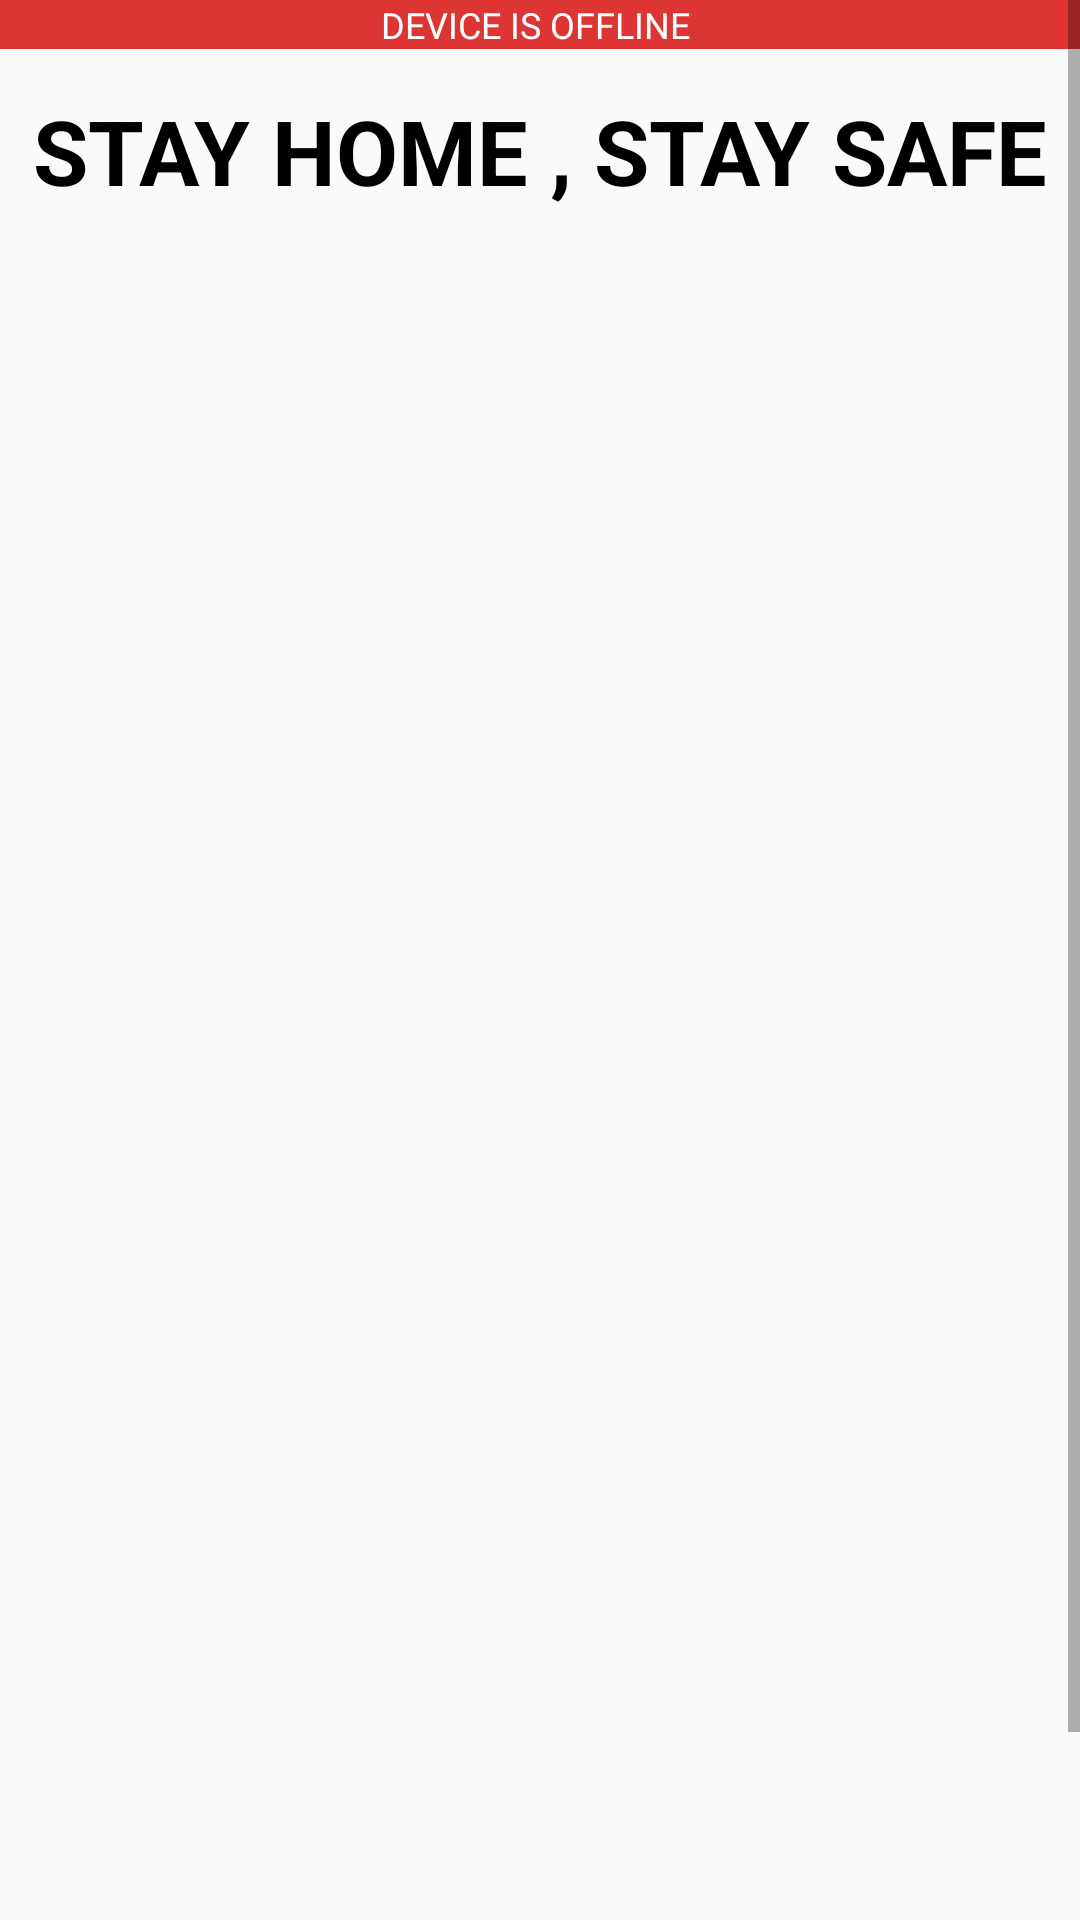

Here is an Android app screen rendered from its layout file. Give the layout XML and the strings, colors and styles it references.
<!-- AndroidManifest.xml: application theme AppTheme -->
<!-- res/layout/activity_offline.xml -->
<?xml version="1.0" encoding="utf-8"?>
<RelativeLayout xmlns:android="http://schemas.android.com/apk/res/android"
    xmlns:app="http://schemas.android.com/apk/res-auto"
    xmlns:tools="http://schemas.android.com/tools"
    android:layout_width="match_parent"
    android:layout_height="match_parent"
    tools:context=".OfflineActivity">


<ScrollView
    android:layout_width="match_parent"
    android:layout_height="match_parent">
        <RelativeLayout
            android:layout_width="match_parent"
            android:layout_height="match_parent">

            <TextView
                android:layout_width="match_parent"
                android:layout_height="wrap_content"
                android:id="@+id/deviceoff"
                android:background="#DD3434"
                android:text="DEVICE IS OFFLINE "
                android:gravity="center"
                android:textSize="12sp"
                android:textColor="@android:color/white"/>
        <TextView
            android:layout_width="match_parent"
            android:layout_height="wrap_content"
            android:text="STAY HOME , STAY SAFE"
            android:textColor="@android:color/black"
            android:textSize="30sp"
            android:textStyle="bold"
            android:id="@+id/shsf"
            android:gravity="center"
            android:layout_marginTop="30dp"
            />

            <ImageView
                android:layout_width="match_parent"
                android:layout_height="500dp"
                android:src="@drawable/offlineposter"
                android:layout_centerHorizontal="true"
                android:id="@+id/imgv_off"

                android:layout_below="@id/shsf"
                android:layout_marginTop="40dp"
                android:layout_marginBottom="40dp"
                />

            <androidx.cardview.widget.CardView
                android:layout_width="match_parent"
                android:layout_height="wrap_content"
                android:layout_below="@id/imgv_off"
                android:layout_margin="10dp"
                app:cardCornerRadius="10dp"
                >
            <TextView
                android:layout_width="match_parent"
                android:layout_height="wrap_content"
                android:layout_below="@id/imgv_off"
                android:id="@+id/guidelines"
                android:textColor="@android:color/black"
                android:layout_margin="10dp"/>
            </androidx.cardview.widget.CardView>

        </RelativeLayout>
</ScrollView>

</RelativeLayout>
<!-- resources referenced by this layout -->
<resources>
  <style name="AppTheme" parent="Theme.AppCompat.Light.NoActionBar">
          
          <item name="colorPrimary">#FA4911</item>
          <item name="colorPrimaryDark">#17215A</item>
          <item name="colorAccent">@android:color/primary_text_light</item>
      </style>
</resources>
